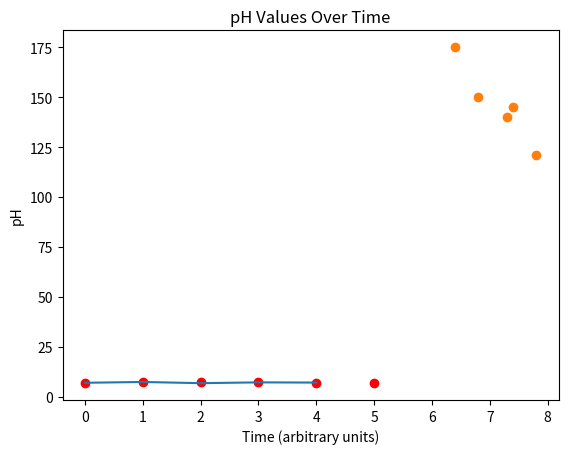

Write the Python code that produced this figure.
# Importing necessary libraries for the following examples
import numpy as np
import matplotlib.pyplot as plt

# Basic Python Syntax: Variables and Printing
# -------------------------------------------------
# Defining a variable to store a DNA sequence
dna_sequence = "AGCTCGTACGATCG"
# Printing the DNA sequence
print("DNA Sequence:", dna_sequence)

# Data Structures: Lists and For Loops
# -------------------------------------------------
# Creating a list of amino acids
amino_acids = ['Alanine', 'Cysteine', 'Aspartic Acid', 'Glutamine']
# Iterating over the list and printing each amino acid
for acid in amino_acids:
    print("Amino Acid:", acid)

# Functions and Basic Calculations
# -------------------------------------------------
# Defining a function to calculate the molecular weight of a DNA sequence
def calculate_mw(dna_seq):
    weights = {'A': 331.2, 'G': 347.2, 'C': 307.2, 'T': 322.2}
    return sum(weights[base] for base in dna_seq)

# Calculating and printing the molecular weight of the DNA sequence
mw = calculate_mw(dna_sequence)
print("Molecular Weight of DNA:", mw, "g/mol")

# Working with NumPy Arrays and Simple Statistics
# -------------------------------------------------
# Creating a NumPy array of sample pH values
ph_values = np.array([7.0, 7.4, 6.8, 7.2, 7.1])
# Calculating the mean pH
mean_ph = np.mean(ph_values)
print("Mean pH:", mean_ph)

# Plotting Data with Matplotlib
# -------------------------------------------------
# Generating a simple plot of pH values
plt.plot(ph_values)
plt.title("Sample pH Values Over Time")
plt.xlabel("Time (arbitrary units)")
plt.ylabel("pH")
plt.show()

# Advanced: Working with Dictionaries and Complex Data Structures
# -------------------------------------------------
# Creating a dictionary to map amino acids to their properties
amino_acid_properties = {
    'Alanine': {'pKa': 2.34, 'polarity': 'nonpolar'},
    'Cysteine': {'pKa': 1.96, 'polarity': 'nonpolar'},
    # ... other amino acids
}

# Accessing and printing properties of a specific amino acid
alanine_properties = amino_acid_properties['Alanine']
print("Alanine Properties:", alanine_properties)

# Conclusion: This code block demonstrates basic Python syntax and concepts
# useful in scientific computing, particularly in the field of biochemistry.


# Import necessary libraries
import numpy as np
import matplotlib.pyplot as plt

# Exercise 1: Define a variable
My_Var = 2
print("The value of My_Var is:", My_Var)

# Exercise 2: Loop through a list
My_List = ['item1', 'item2', 'item3', 'item4']
for item in My_List:
    print("Item =", item)

# Exercise 3: Create a function 
def print_it(input):
    print(input)

x = "This statement will be printed" #try other variable assignments, like numbers, etc.
print_it(x)

# Exercise 3: Create a function- something a bit more useful.. 
# Calculate the mean from an input list of datapoints. 
def stats_calc(data):
    mean = sum(data)/len(data) # What does len(data) return? 
    return(mean)
data_list = [1, 5, 8, 10, 21]
print("the average is:", stats_calc(data_list))

# Exercise 4: Create numpy array(s)
enzyme_rate = np.array([150, 175, 140, 121, 145])
pH = np.array([6.8, 6.4, 7.3, 7.8, 7.4])
print(np.median(enzyme_rate), "umoles/s")
print(np.max(pH), "aritrary units")

# Exercise 5: Plot the data from the numpy arrays. 
plt.plot(pH, enzyme_rate, 'o')
plt.title("Enzyme Rate V. pH")
plt.xlabel("pH (arbitrary units)")
plt.ylabel("Enzyme Rate (umoles/s")
plt.show()
    

# Your Answer(s) Here

# Import necessary libraries
import numpy as np
import matplotlib.pyplot as plt

# Exercise 1: DNA Sequence Manipulation
def complement_dna(dna_seq):
    complement = {'A': 'T', 'T': 'A', 'G': 'C', 'C': 'G'}
    return ''.join([complement[base] for base in dna_seq])

# Example usage
dna = "AGCTCGTACGATCG"
print("Complement of", dna, "is", complement_dna(dna))

# Exercise 2: Amino Acid Analysis
amino_acids = ['Alanine', 'Cysteine', 'Aspartic Acid', 'Glutamine', 
               'Valine', 'Leucine', 'Isoleucine', 'Methionine', 'Phenylalanine']
for acid in amino_acids:
    print("Amino Acid:", acid, "- Length:", len(acid))

# Exercise 3: Molecular Weight Calculator Enhancement
def calculate_mw_enhanced(sequence):
    weights_dna = {'A': 331.2, 'G': 347.2, 'C': 307.2, 'T': 322.2}
    weights_rna = {'A': 331.2, 'G': 347.2, 'C': 307.2, 'U': 306.2}
    if 'U' in sequence:
        return sum(weights_rna[base] for base in sequence)
    else:
        return sum(weights_dna[base] for base in sequence)

# Example usage
rna_seq = "AGCUCGUACGAUCG"
print("Molecular Weight of RNA:", calculate_mw_enhanced(rna_seq), "g/mol")

# Exercise 4: Statistical Analysis of pH Values
ph_values_new = np.array([6.9, 7.3, 7.2, 7.4, 7.0, 7.1])
print("Mean pH:", np.mean(ph_values_new))
print("Median pH:", np.median(ph_values_new))
print("Standard Deviation of pH:", np.std(ph_values_new))

# Exercise 5: Data Visualization Challenge
plt.scatter(range(len(ph_values_new)), ph_values_new, color='red')
plt.title("pH Values Over Time")
plt.xlabel("Time (arbitrary units)")
plt.ylabel("pH")
plt.show()

# Exercise 6: Advanced Data Structure
amino_acid_properties = {
    'Alanine': {'pKa': 2.34, 'polarity': 'nonpolar'},
    'Cysteine': {'pKa': 1.96, 'polarity': 'nonpolar'},
    'Valine': {'pKa': 2.32, 'polarity': 'nonpolar'},
    'Leucine': {'pKa': 2.36, 'polarity': 'nonpolar'},
    'Isoleucine': {'pKa': 2.36, 'polarity': 'nonpolar'}
}

def print_amino_acid_properties(name):
    properties = amino_acid_properties.get(name, "Not found")
    print(f"Properties of {name}: {properties}")

# Example usage
print_amino_acid_properties("Alanine")
